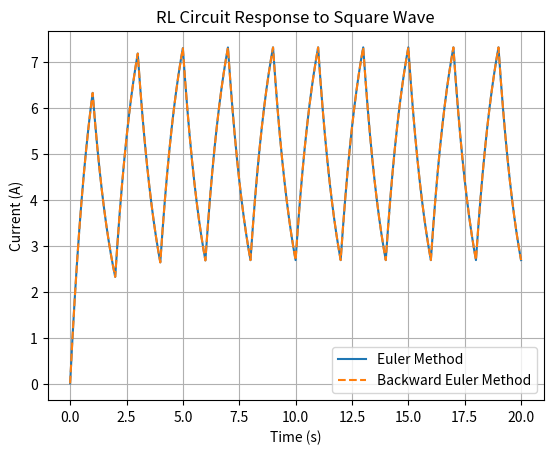

The matplotlib source for this figure:
import numpy as np
import matplotlib.pyplot as plt

V = 10.0  
dt = 0.001  

def squarewave(t, T, alpha):
    return V if (t % T) < (alpha * T) else 0

def euler(R, L, alpha, T, duration):
    steps = int(duration / dt)
    i = 0.0
    tau = L / R
    time, currents = [], []

    for n in range(steps):
        t = n * dt
        v = squarewave(t, T, alpha)
        di = (v - R * i) / L
        i += dt * di
        time.append(t)
        currents.append(i)
    print(max(currents))
    return time, currents

def backeuler(R, L, alpha, T, duration):
    steps = int(duration / dt)
    i = 0.0
    tau = L / R
    time, currents = [], []

    for n in range(steps):
        t = n * dt
        v = squarewave(t, T, alpha)
        if v == V:
            i = (i + (dt * v / L)) / (1 + (dt * R / L))
        else:
            i *= np.exp(-dt / tau)
        time.append(t)
        currents.append(i)
    print(max(currents))
    return time, currents

R = 1.0
L = 1.0
alpha = 0.5
T = 2.0
duration = 20.0  

timeeuler, currentseuler = euler(R, L, alpha, T, duration)
timebackeuler, currentsbackeuler = backeuler(R, L, alpha, T, duration)

plt.plot(timeeuler, currentseuler, label='Euler Method')
plt.plot(timebackeuler, currentsbackeuler, '--', label='Backward Euler Method')
plt.xlabel('Time (s)')
plt.ylabel('Current (A)')
plt.title('RL Circuit Response to Square Wave')
plt.legend()
plt.grid(True)
plt.savefig(f"fig{alpha}.png")
plt.show()

